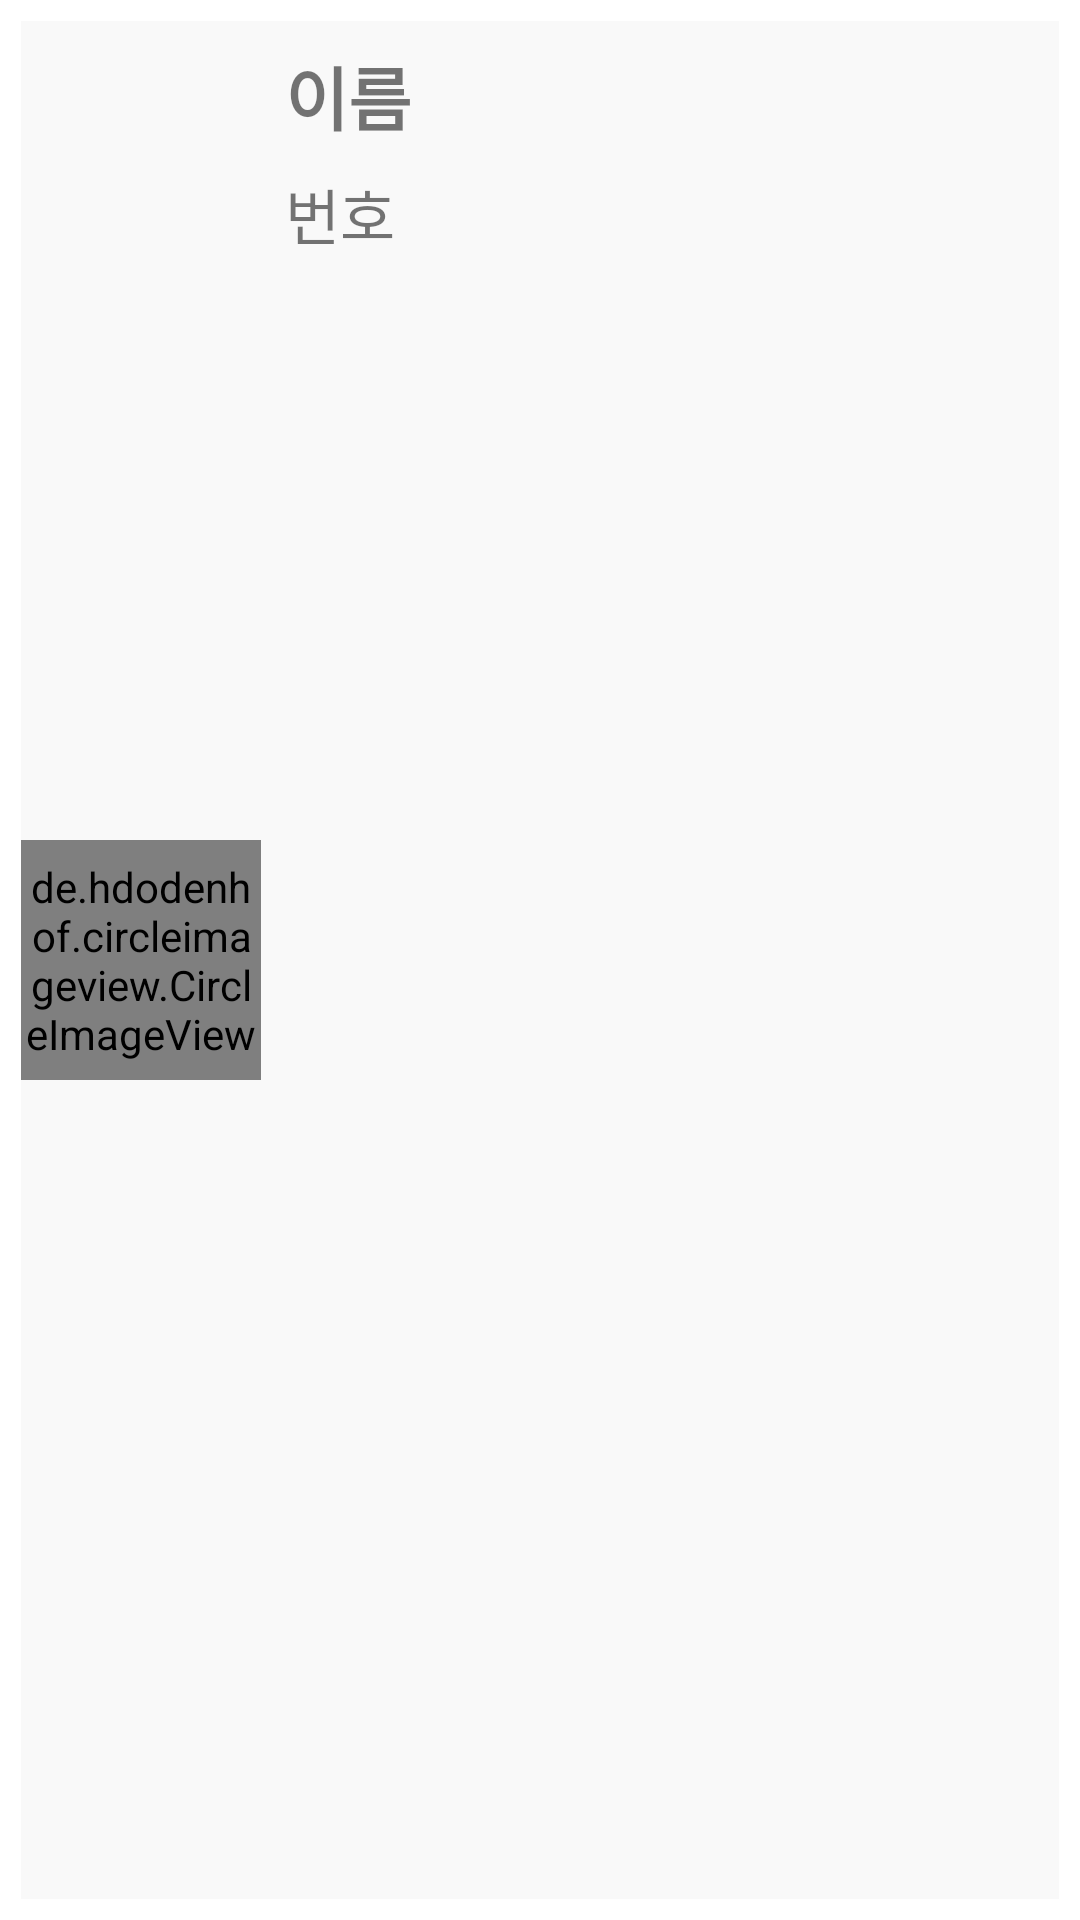

Layout XML and referenced resources for this Android screen:
<!-- AndroidManifest.xml: application theme Theme.PhoneApplication -->
<!-- res/layout/phone_item.xml -->
<?xml version="1.0" encoding="utf-8"?>
<LinearLayout xmlns:android="http://schemas.android.com/apk/res/android"
    android:layout_width="match_parent"
    android:layout_height="110dp"
    android:orientation="vertical">

    <LinearLayout
        android:id="@+id/phoneItem"
        android:layout_width="match_parent"
        android:layout_height="match_parent"
        android:layout_margin="7dp"
        android:background="#F9F9F9"
        android:gravity="center_vertical"
        android:orientation="horizontal">

        <de.hdodenhof.circleimageview.CircleImageView
            android:id="@+id/profile_image"
            android:layout_width="80dp"
            android:layout_height="80dp"
            android:src="@drawable/ic_person" />

        <LinearLayout
            android:layout_width="match_parent"
            android:layout_height="match_parent"
            android:orientation="vertical"
            android:padding="8dp">

            <TextView
                android:id="@+id/name"
                android:layout_width="match_parent"
                android:layout_height="wrap_content"
                android:text="이름"
                android:textSize="23dp"
                android:textStyle="bold" />

            <TextView
                android:id="@+id/tel"
                android:layout_width="match_parent"
                android:layout_height="wrap_content"
                android:paddingTop="8dp"
                android:text="번호"
                android:textSize="20dp" />

        </LinearLayout>
    </LinearLayout>

</LinearLayout>
<!-- resources referenced by this layout -->
<resources>
  <style name="Theme.PhoneApplication" parent="Theme.MaterialComponents.DayNight.NoActionBar">
          
          <item name="colorPrimary">@color/purple_500</item>
          <item name="colorPrimaryVariant">@color/purple_700</item>
          <item name="colorOnPrimary">@color/white</item>
          
          <item name="colorSecondary">@color/teal_200</item>
          <item name="colorSecondaryVariant">@color/teal_700</item>
          <item name="colorOnSecondary">@color/black</item>
          
          <item name="android:statusBarColor" tools:targetApi="l">?attr/colorPrimaryVariant</item>
          
      </style>
  <!-- not gathered from this repository: default colours our renderer supplied (Android Studio template values) -->
  <color name="purple_500">#FF6200EE</color>
  <color name="purple_700">#FF3700B3</color>
  <color name="teal_200">#FF03DAC5</color>
  <color name="teal_700">#FF018786</color>
  <color name="black">#FF000000</color>
  <color name="white">#FFFFFFFF</color>
</resources>
